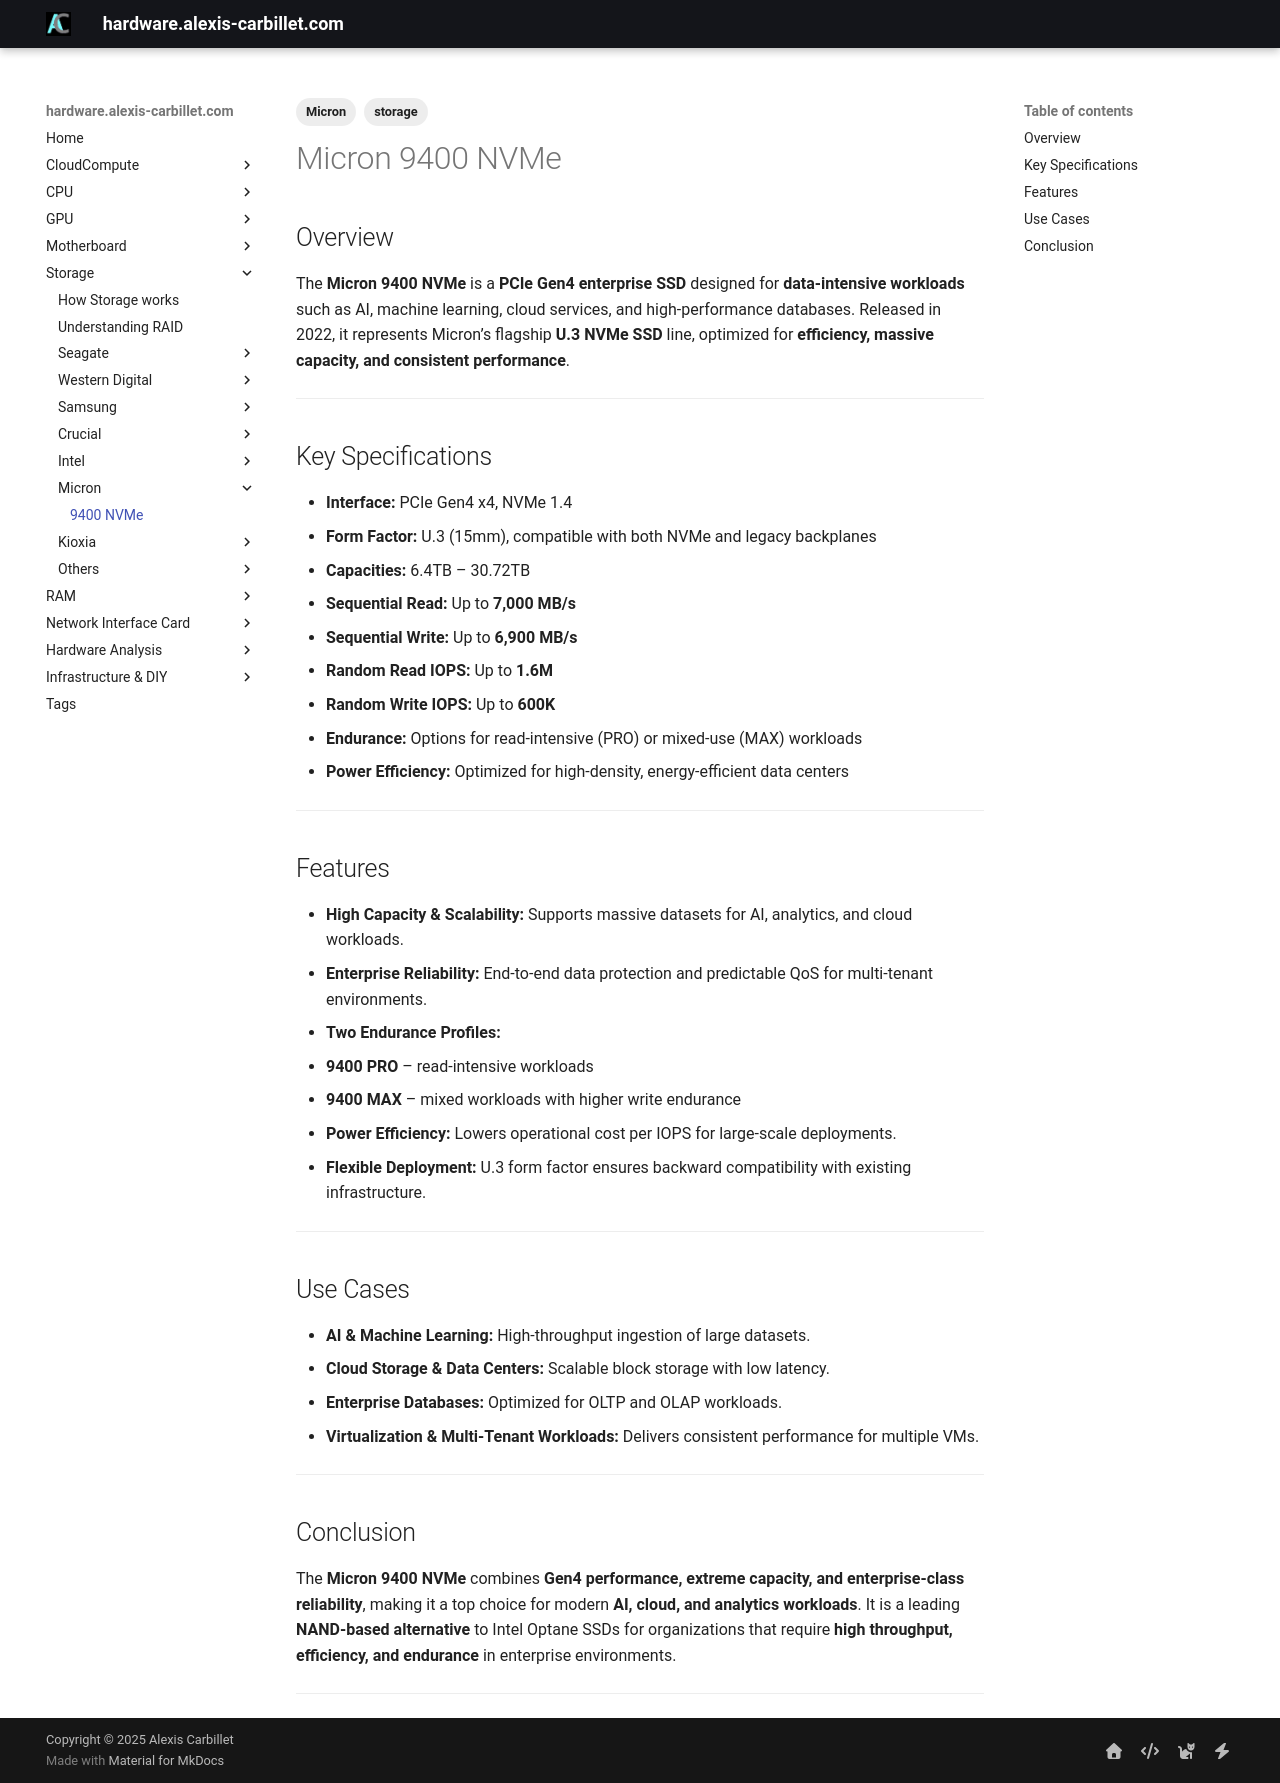

repository: alexiscarbillet/serverhub · page: Storage/Micron/9400NVMe/index.html · generator: mkdocs

---
tags:
  - storage
  - Micron
---

# Micron 9400 NVMe

## Overview
The **Micron 9400 NVMe** is a **PCIe Gen4 enterprise SSD** designed for **data-intensive workloads** such as AI, machine learning, cloud services, and high-performance databases. Released in 2022, it represents Micron’s flagship **U.3 NVMe SSD** line, optimized for **efficiency, massive capacity, and consistent performance**.

---

## Key Specifications

- **Interface:** PCIe Gen4 x4, NVMe 1.4  
- **Form Factor:** U.3 (15mm), compatible with both NVMe and legacy backplanes  
- **Capacities:** 6.4TB – 30.72TB  
- **Sequential Read:** Up to **7,000 MB/s**  
- **Sequential Write:** Up to **6,900 MB/s**  
- **Random Read IOPS:** Up to **1.6M**  
- **Random Write IOPS:** Up to **600K**  
- **Endurance:** Options for read-intensive (PRO) or mixed-use (MAX) workloads  
- **Power Efficiency:** Optimized for high-density, energy-efficient data centers  

---

## Features

- **High Capacity & Scalability:** Supports massive datasets for AI, analytics, and cloud workloads.  
- **Enterprise Reliability:** End-to-end data protection and predictable QoS for multi-tenant environments.  
- **Two Endurance Profiles:**  
  - **9400 PRO** – read-intensive workloads  
  - **9400 MAX** – mixed workloads with higher write endurance  
- **Power Efficiency:** Lowers operational cost per IOPS for large-scale deployments.  
- **Flexible Deployment:** U.3 form factor ensures backward compatibility with existing infrastructure.  

---

## Use Cases

- **AI & Machine Learning:** High-throughput ingestion of large datasets.  
- **Cloud Storage & Data Centers:** Scalable block storage with low latency.  
- **Enterprise Databases:** Optimized for OLTP and OLAP workloads.  
- **Virtualization & Multi-Tenant Workloads:** Delivers consistent performance for multiple VMs.  

---

## Conclusion

The **Micron 9400 NVMe** combines **Gen4 performance, extreme capacity, and enterprise-class reliability**, making it a top choice for modern **AI, cloud, and analytics workloads**. It is a leading **NAND-based alternative** to Intel Optane SSDs for organizations that require **high throughput, efficiency, and endurance** in enterprise environments.

---
